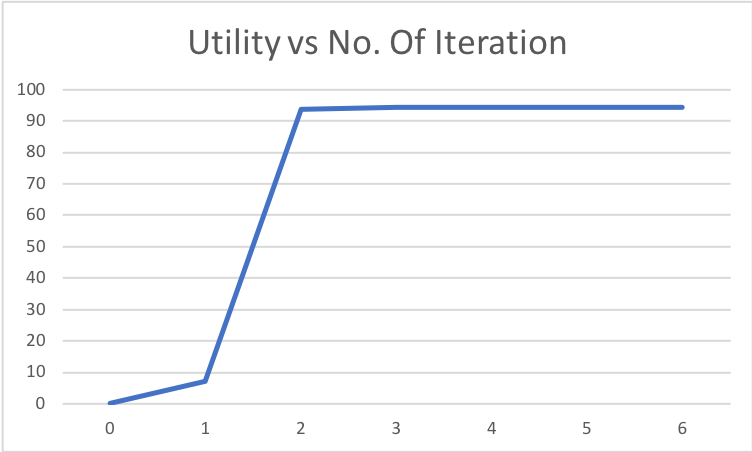

Source data for this figure (header and first rows):
0, 0.0
1, 7.187
2, 93.81
3, 94.3
4, 94.31
5, 94.31
6, 94.31
